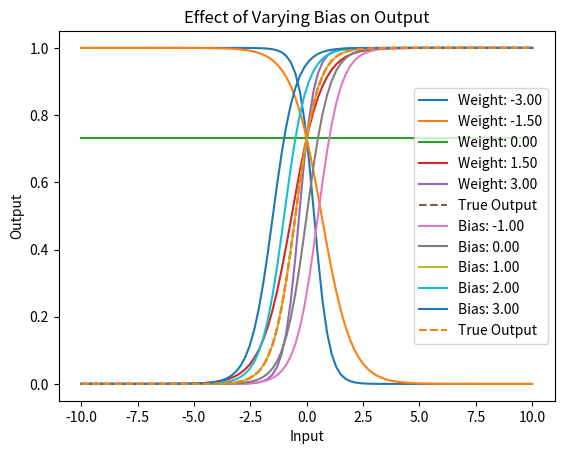

The matplotlib source for this figure:
import numpy as np
import matplotlib.pyplot as plt

def sigmoid(x):
    return 1 / (1 + np.exp(-x))

def calculate_output(inputs, weights, bias):
    return sigmoid(np.dot(inputs, weights) + bias)

inputs = np.linspace(-10, 10, 100)
true_weights = 2.0
true_bias = 1.0
true_output = calculate_output(inputs, true_weights, true_bias)

weights_range = np.linspace(-3, 3, 5)
for weight in weights_range:
    output = calculate_output(inputs, weight, true_bias)
    plt.plot(inputs, output, label=f'Weight: {weight:.2f}')

plt.plot(inputs, true_output, label='True Output', linestyle='--')
plt.xlabel('Input')
plt.ylabel('Output')
plt.title('Effect of Varying Weights on Output')
plt.legend()
plt.show()

bias_range = np.linspace(-1, 3, 5)
for bias in bias_range:
    output = calculate_output(inputs, true_weights, bias)
    plt.plot(inputs, output, label=f'Bias: {bias:.2f}')

plt.plot(inputs, true_output, label='True Output', linestyle='--')
plt.xlabel('Input')
plt.ylabel('Output')
plt.title('Effect of Varying Bias on Output')
plt.legend()
plt.show()
